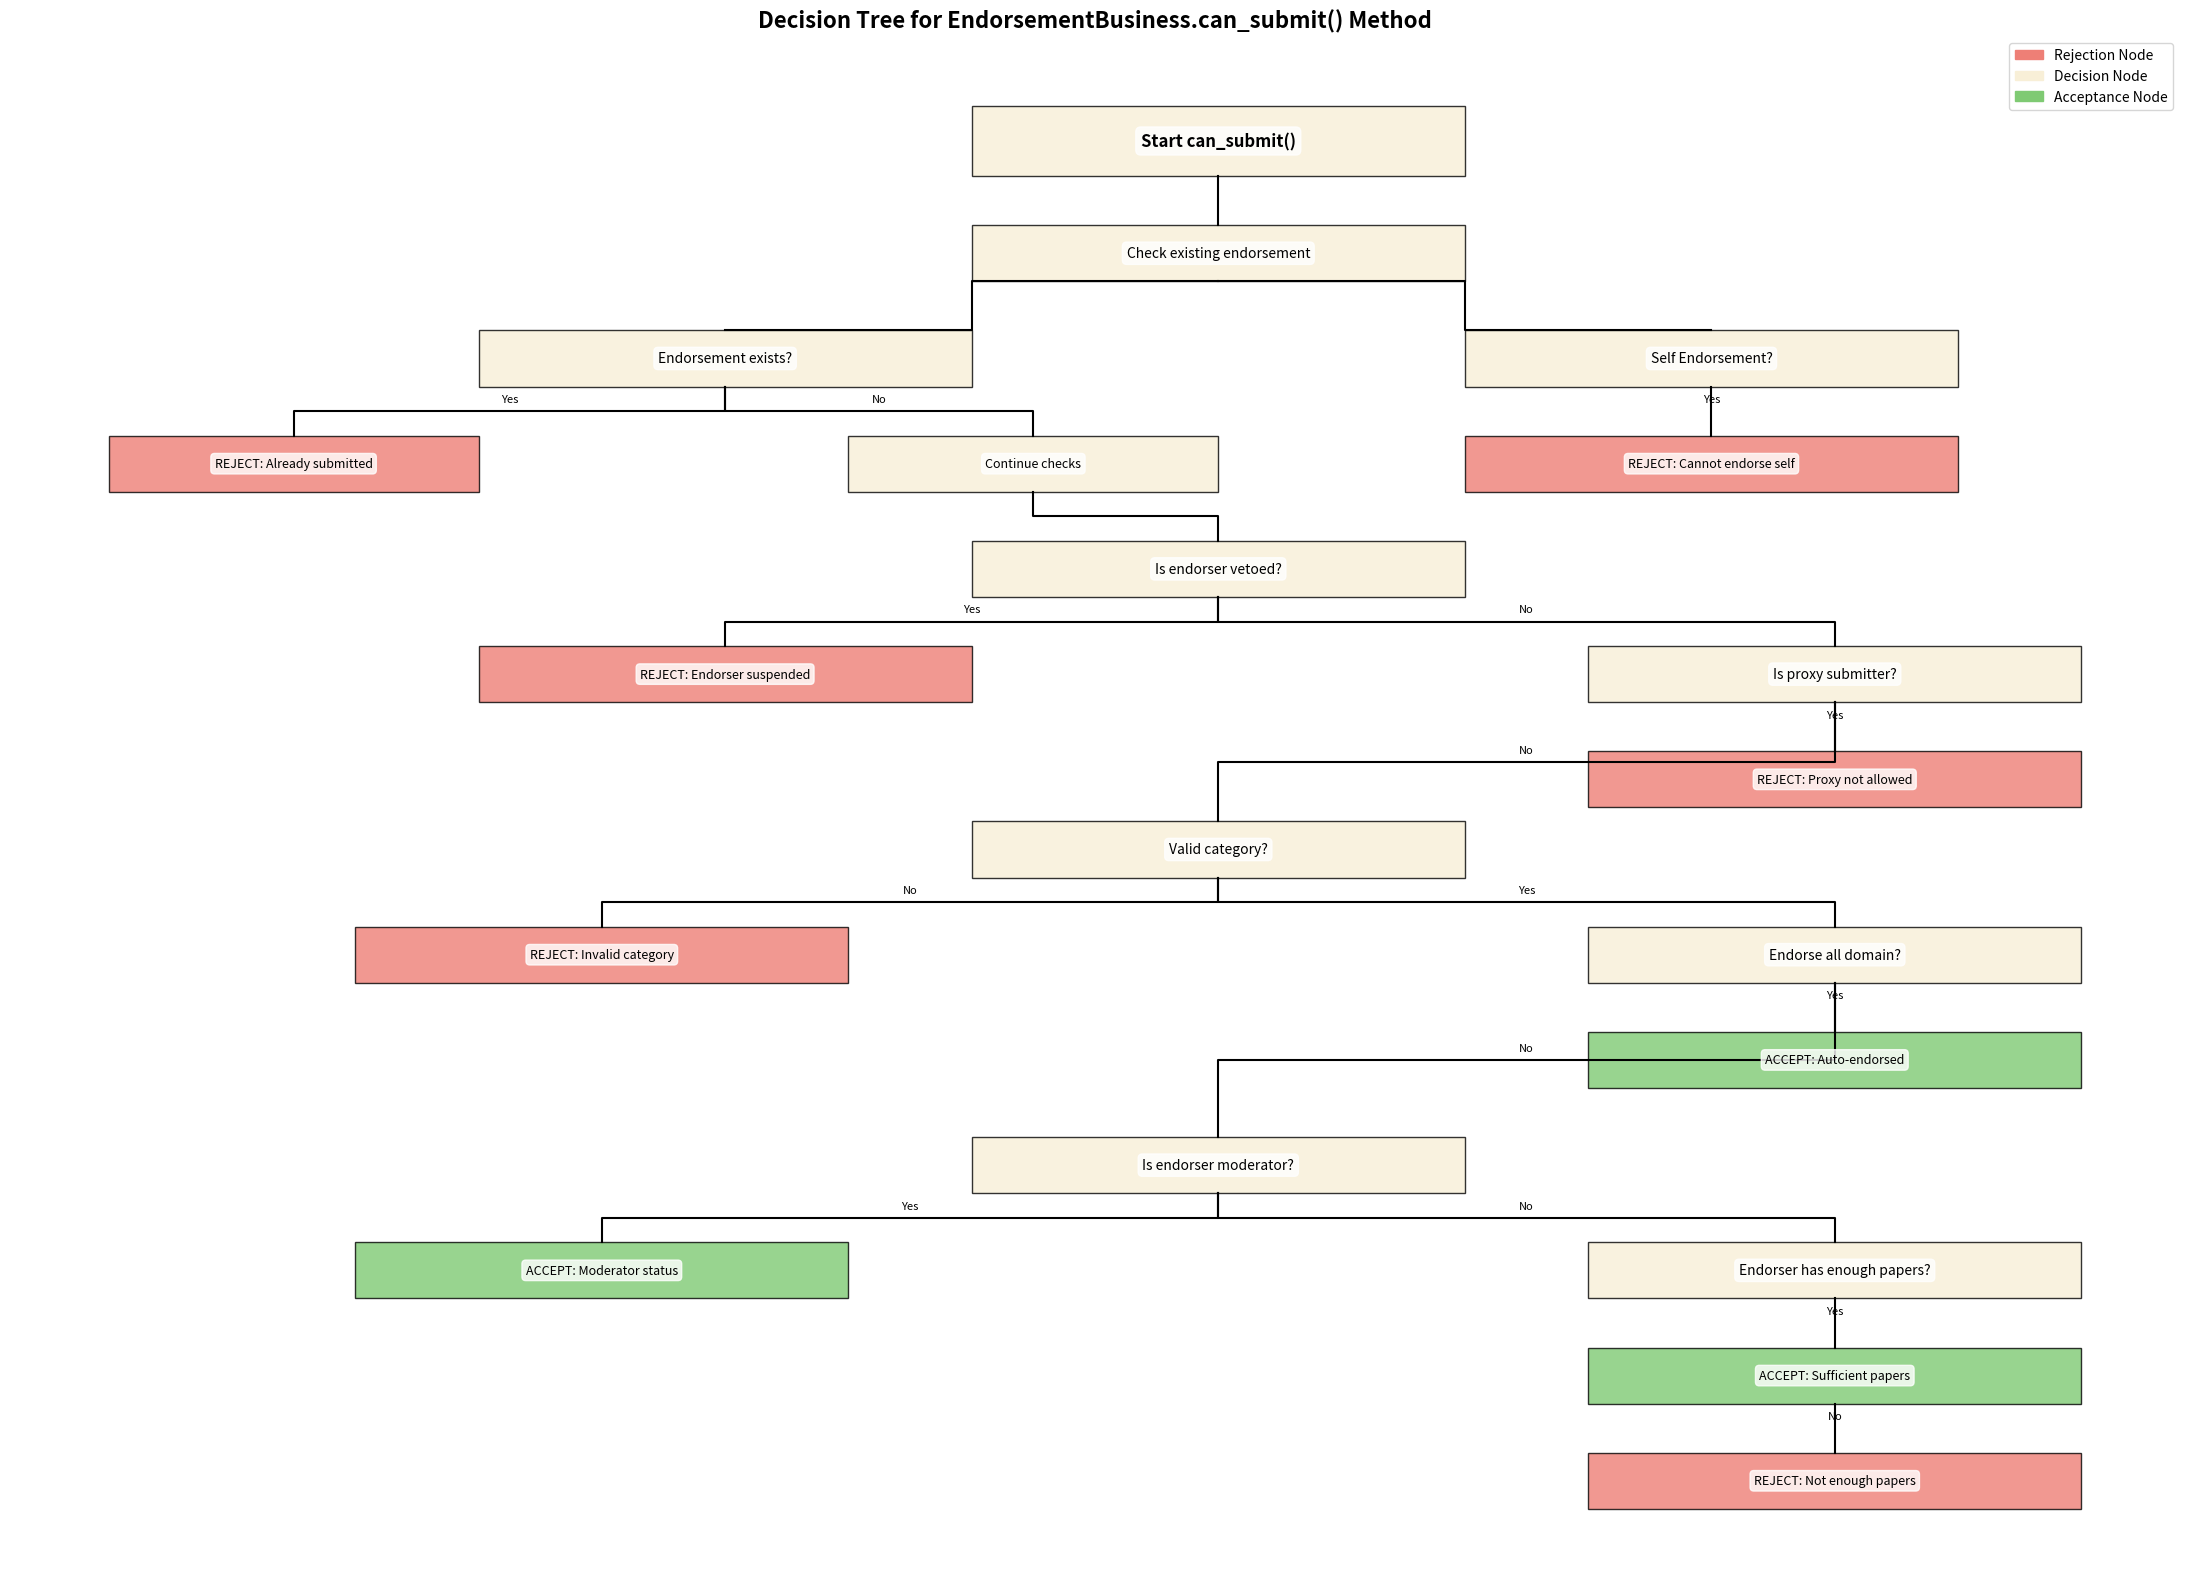

The script that saved this image:
import numpy as np
import matplotlib.pyplot as plt
from matplotlib.patches import Rectangle
import matplotlib.patches as mpatches
from matplotlib.colors import LinearSegmentedColormap

plt.figure(figsize=(22, 16))

# Create a custom colormap for decision nodes (green for success, red for failure)
colors = [(0.9, 0.2, 0.2), (0.98, 0.94, 0.85), (0.2, 0.7, 0.2)]
cmap = LinearSegmentedColormap.from_list("endorsement_cmap", colors, N=100)

# Define the decision tree structure
def create_node(x, y, width, height, text, color_val=0.5, fontsize=9, fontweight='normal'):
    rect = Rectangle((x, y), width, height, facecolor=cmap(color_val), 
                    edgecolor='black', alpha=0.8)
    plt.gca().add_patch(rect)
    plt.text(x + width/2, y + height/2, text, ha='center', va='center', 
             fontsize=fontsize, fontweight=fontweight, wrap=True,
             bbox=dict(boxstyle="round,pad=0.3", fc="white", ec="white", alpha=0.8))

# Draw connections between nodes
def connect(x1, y1, x2, y2, direction='down', color='black', label=''):
    if direction == 'down':
        plt.plot([x1, x1, x2, x2], [y1, (y1+y2)/2, (y1+y2)/2, y2], color=color)
        if label:
            plt.text((x1+x2)/2, (y1+y2)/2 + 0.1, label, ha='center', va='bottom', fontsize=8)
    elif direction == 'right':
        plt.plot([x1, (x1+x2)/2, (x1+x2)/2, x2], [y1, y1, y2, y2], color=color)
        if label:
            plt.text((x1+x2)/2, (y1+y2)/2, label, ha='center', va='bottom', fontsize=8)
    else:  # left
        plt.plot([x1, (x1+x2)/2, (x1+x2)/2, x2], [y1, y1, y2, y2], color=color)
        if label:
            plt.text((x1+x2)/2, (y1+y2)/2, label, ha='center', va='bottom', fontsize=8)

# Root node
create_node(10, 15, 4, 1, "Start can_submit()", color_val=0.5, fontsize=12, fontweight='bold')

# First level decisions
create_node(10, 13.5, 4, 0.8, "Check existing endorsement", color_val=0.5, fontsize=10)
connect(12, 15, 12, 14.3)

# Branch 1: Existing endorsement
create_node(6, 12, 4, 0.8, "Endorsement exists?", color_val=0.5, fontsize=10)
connect(12, 13.5, 8, 12.8, direction='left')
create_node(3, 10.5, 3, 0.8, "REJECT: Already submitted", color_val=0.2, fontsize=9)
create_node(9, 10.5, 3, 0.8, "Continue checks", color_val=0.5, fontsize=9)
connect(8, 12, 4.5, 11.3, label='Yes')
connect(8, 12, 10.5, 11.3, label='No')

# Branch 2: Self-endorsement check
create_node(14, 12, 4, 0.8, "Self Endorsement?", color_val=0.5, fontsize=10)
connect(12, 13.5, 16, 12.8, direction='right')
create_node(14, 10.5, 4, 0.8, "REJECT: Cannot endorse self", color_val=0.2, fontsize=9)
connect(16, 12, 16, 11.3, label='Yes')

# Branch 3: Veto status check
create_node(10, 9, 4, 0.8, "Is endorser vetoed?", color_val=0.5, fontsize=10)
connect(10.5, 10.5, 12, 9.8)
create_node(6, 7.5, 4, 0.8, "REJECT: Endorser suspended", color_val=0.2, fontsize=9)
connect(12, 9, 8, 8.3, label='Yes')

# Branch 4: Proxy submitter check
create_node(15, 7.5, 4, 0.8, "Is proxy submitter?", color_val=0.5, fontsize=10)
connect(12, 9, 17, 8.3, label='No')
create_node(15, 6, 4, 0.8, "REJECT: Proxy not allowed", color_val=0.2, fontsize=9)
connect(17, 7.5, 17, 6.8, label='Yes')

# Branch 5: Category check
create_node(10, 5, 4, 0.8, "Valid category?", color_val=0.5, fontsize=10)
connect(17, 7.5, 12, 5.8, label='No')
create_node(5, 3.5, 4, 0.8, "REJECT: Invalid category", color_val=0.2, fontsize=9)
connect(12, 5, 7, 4.3, label='No')

# Branch 6: Domain and auto-endorsement
create_node(15, 3.5, 4, 0.8, "Endorse all domain?", color_val=0.5, fontsize=10)
connect(12, 5, 17, 4.3, label='Yes')
create_node(15, 2, 4, 0.8, "ACCEPT: Auto-endorsed", color_val=0.8, fontsize=9)
connect(17, 3.5, 17, 2.8, label='Yes')

# Branch 7: Moderator check
create_node(10, 0.5, 4, 0.8, "Is endorser moderator?", color_val=0.5, fontsize=10)
connect(17, 3.5, 12, 1.3, label='No')
create_node(5, -1, 4, 0.8, "ACCEPT: Moderator status", color_val=0.8, fontsize=9)
connect(12, 0.5, 7, -0.2, label='Yes')

# Branch 8: Paper checks
create_node(15, -1, 4, 0.8, "Endorser has enough papers?", color_val=0.5, fontsize=10)
connect(12, 0.5, 17, -0.2, label='No')
create_node(15, -2.5, 4, 0.8, "ACCEPT: Sufficient papers", color_val=0.8, fontsize=9)
create_node(15, -4, 4, 0.8, "REJECT: Not enough papers", color_val=0.2, fontsize=9)
connect(17, -1, 17, -1.7, label='Yes')
connect(17, -2.5, 17, -3.2, label='No')

# Set the labels for x and y axis off
plt.axis('off')

# Add a legend
red_patch = mpatches.Patch(color=cmap(0.2), label='Rejection Node')
neutral_patch = mpatches.Patch(color=cmap(0.5), label='Decision Node')
green_patch = mpatches.Patch(color=cmap(0.8), label='Acceptance Node')
plt.legend(handles=[red_patch, neutral_patch, green_patch], loc='upper right')

# Add a title
plt.title('Decision Tree for EndorsementBusiness.can_submit() Method', fontsize=16, fontweight='bold')

# Show the plot
plt.tight_layout()
plt.show()
